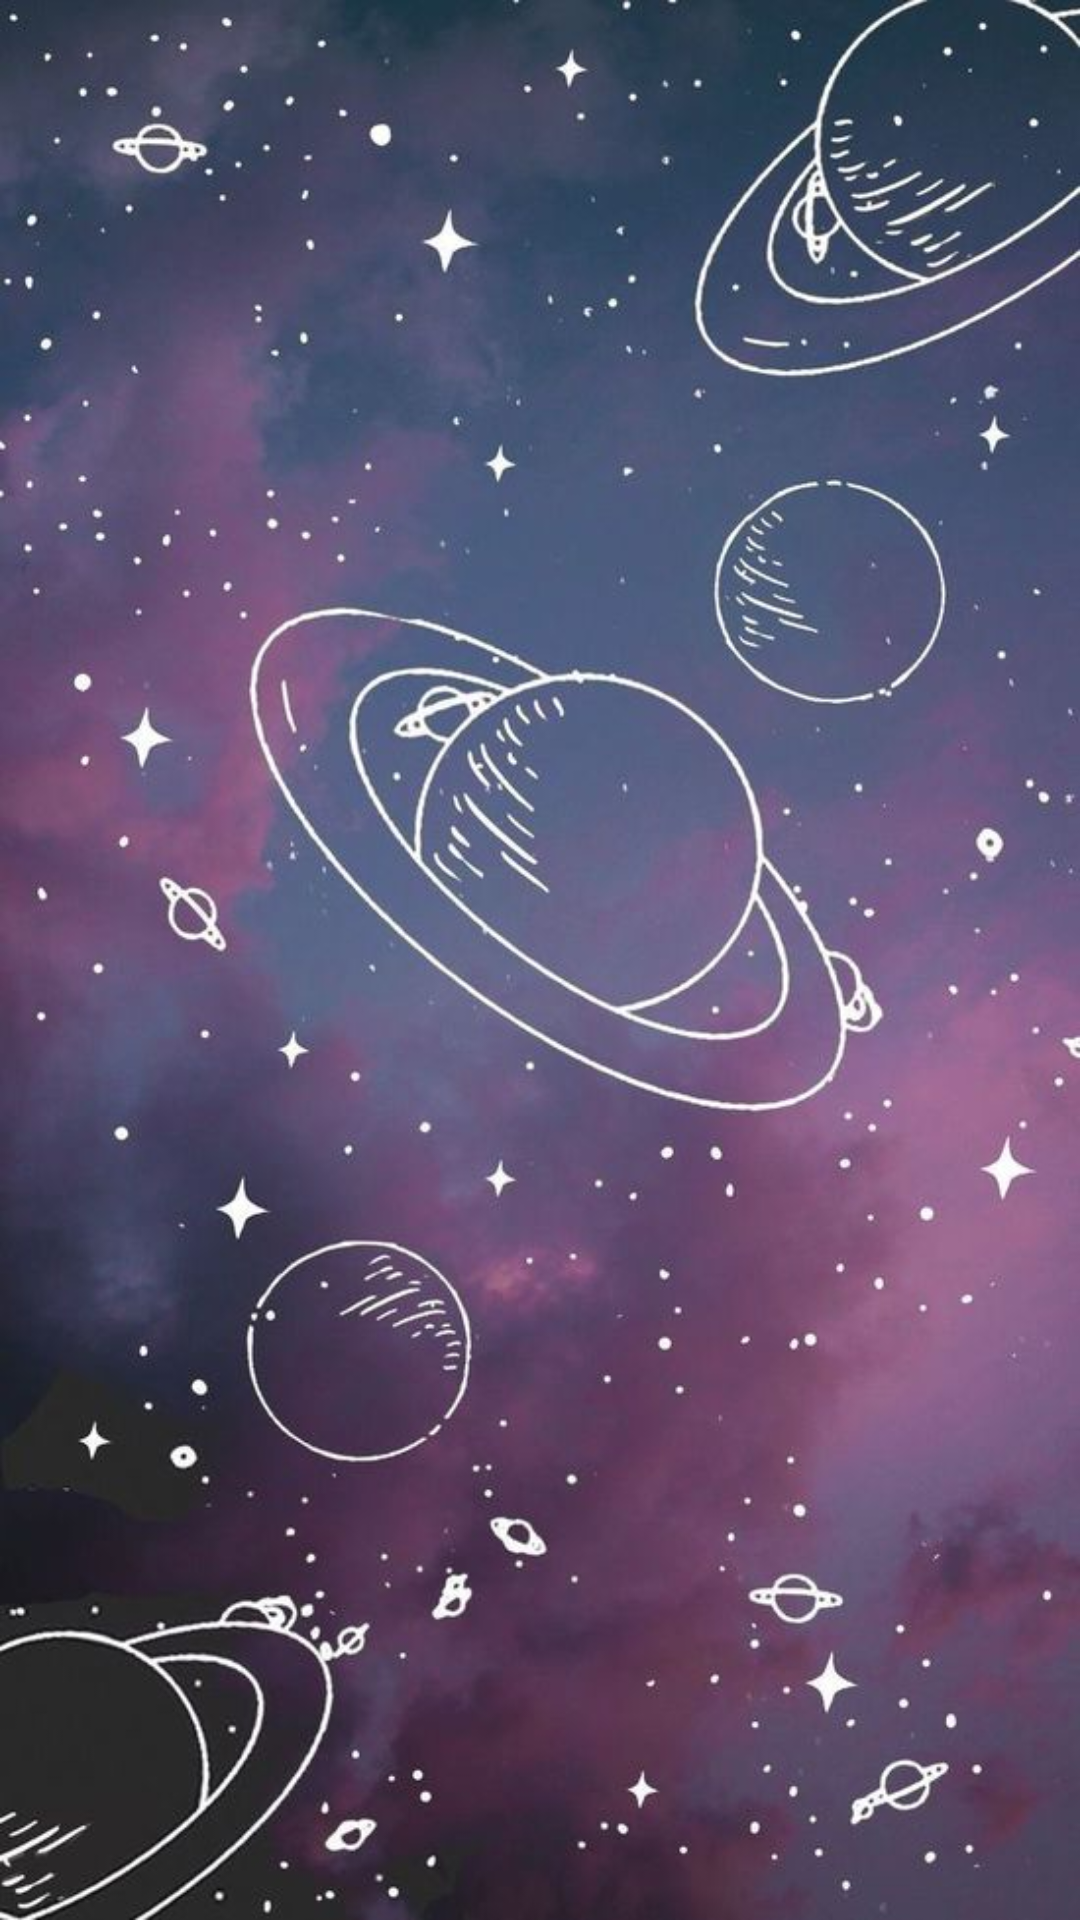

This screen was rendered from an Android layout file. Write that file and the resources it references.
<!-- AndroidManifest.xml: application theme Theme.PlanetasApp -->
<!-- res/layout/activity_main.xml -->
<?xml version="1.0" encoding="utf-8"?>
<RelativeLayout xmlns:android="http://schemas.android.com/apk/res/android"
    xmlns:tools="http://schemas.android.com/tools"
    android:layout_width="match_parent"
    android:layout_height="match_parent"
    android:background="@drawable/fondo3"
    tools:context=".MainActivity">

    <ListView
        android:id="@+id/List"
        android:layout_width="match_parent"
        android:layout_height="match_parent"/>
</RelativeLayout>
<!-- resources referenced by this layout -->
<resources>
  <!-- drawable fondo3: jpg bitmap (drawable, 63876 bytes) -->
  <style name="Theme.PlanetasApp" parent="Base.Theme.PlanetasApp" />
  <style name="Base.Theme.PlanetasApp" parent="Theme.Material3.DayNight.NoActionBar">
          
          
      </style>
</resources>
